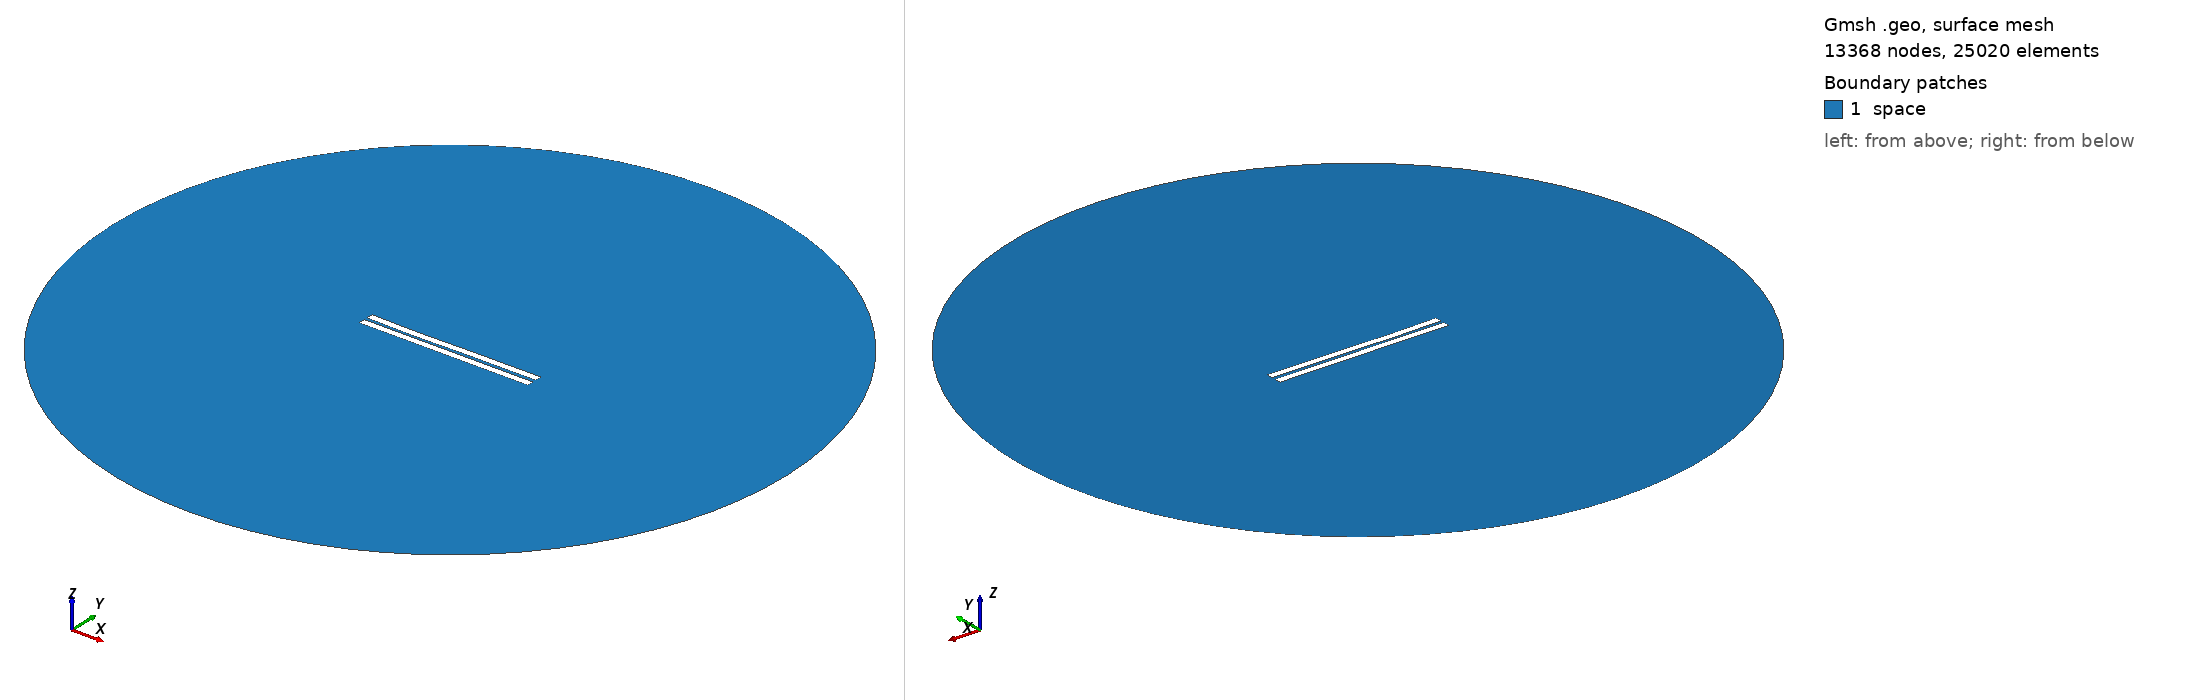

Gmsh geometry script, surface-meshed: 13368 nodes, 25020 surface elements. Boundary patches (legend numbers): 1 space. Left view from above one corner, right view from below the opposite corner. Legend entries are the model's physical surfaces. The drawing asked Gmsh for element sizes between 1% and 20% of the model's largest extent; the script's own settings can give other sizes.

=== 1502.geo (drawn) ===
//---------------------------------------
// Geometry kernel
//---------------------------------------

SetFactory("OpenCASCADE");



//---------------------------------------
// Parameters of the geometry
//---------------------------------------

// Overetch of the upper plate
overetch = 0.0;

// Distance between the plates
distance = 2.0;

// Discretization over the x axis (for the deformation)
nx = 50; 

// Length of the plate
L = 100 - overetch; 

// Number of modes
n = 4; 

// 1st mode coefficient
coeff(1) = 0.0;
beta(1) = 0.596864 * 3.1415926535 / L;

// 2nd mode coefficient
coeff(2) = -0.15;
beta(2) = 1.49418 * 3.1415926535 / L;

// 3rd mode coefficient
coeff(3) = -0.15;
beta(3) = 2.50025 * 3.1415926535 / L;

// 4th mode coefficient
coeff(4) = -0.075;
beta(4) = 3.49999 * 3.1415926535 / L;



//---------------------------------------
// Upper plate (deformed rectangle)
//---------------------------------------

// Coordiantes of the upper plate
xmin = -50;
xmax = 50 - overetch;

// Height of the upper plate
yheight = 4 - 2 * overetch;

// Indexes of the points
UpperID[] = {};
LowerID[] = {};
LeftID[] = {};
RightID[] = {};

// Point index
p = 1;

// Horizontal edges
For i In {1:nx}
    x = xmin + (i-1)*(xmax - xmin)/(nx-1);

    y_bottom = distance / 2 + overetch;
    For j In {1:n}
        C = (Cosh(beta(j)*L) + Cos(beta(j)*L)) / (Sinh(beta(j)*L) + Sin(beta(j)*L));
        y_bottom  = y_bottom + coeff(j) * (Cosh(beta(j)*(x+50)) - Cos(beta(j)*(x+50)) - C * (Sinh(beta(j)*(x+50)) - Sin(beta(j)*(x+50))));
    EndFor

    y_top = y_bottom + yheight;

    Point(p) = {x, y_top, 0, 1.0};
    UpperID[i] = p;
    p = p + 1;

    Point(p) = {x, y_bottom, 0, 1.0};
    LowerID[i] = p;
    p = p + 1;
EndFor

// Create point lists
UpperPts[] = {}; LowerPts[] = {};
For i In {1:nx}
  UpperPts[] += {UpperID[i]};
  LowerPts[] += {LowerID[i]};
EndFor

// Build splines
Spline(1) = {UpperPts[]};
Spline(2) = {LowerPts[]};
Line(3) = {LowerPts[nx-1], UpperPts[nx-1]};
Line(4) = {LowerPts[0], UpperPts[0]};

// Build the plane surface
Curve Loop(1) = {2, 3, -1, -4};
Plane Surface(1) = {1};



//---------------------------------------
// Lower plate (rectangle)
//---------------------------------------

// Vertices
Point(1001) = {-50, -1, 0, 1.0};
Point(1002) = { 50, -1, 0, 1.0};
Point(1003) = { 50,  -5, 0, 1.0};
Point(1004) = {-50,  -5, 0, 1.0};

// Edges
Line(5) = {1001, 1002};
Line(6) = {1002, 1003};
Line(7) = {1003, 1004};
Line(8) = {1004, 1001};

// Plane surface
Line Loop(2) = {5, 6, 7, 8};
Plane Surface(2) = {2}; 



//---------------------------------------
// Outer (fictious) boundary
//---------------------------------------

// Points
Point(1005) = {0, 0, 0};       // Center
Point(1006) = {200, 0, 0};     // Start point
Point(1007) = {0, 200, 0};     // 90 degrees
Point(1008) = {-200, 0, 0};    // 180 degrees
Point(1009) = {0, -200, 0};    // 270 degrees

// Circle arcs (each needs start, center, end)
Circle(9) = {1006, 1005, 1007};
Circle(10) = {1007, 1005, 1008};
Circle(11) = {1008, 1005, 1009};
Circle(12) = {1009, 1005, 1006};

// Plane surface for the entire domain
Curve Loop(3) = {9, 10, 11, 12};
Surface(3) = {3};

// Subtract the plates from the whole domain to obtain the actual domain where we want to solve the equations
BooleanDifference{ Surface{3}; Delete; }{ Surface{1}; Surface{2}; Delete; }




//---------------------------------------
// Transfinite Lines/Curves
//---------------------------------------

// Set the number of points on the boundaries
r = 7;

// Plates
Transfinite Curve {1, 2} = 50*r Using Progression 1;
Transfinite Curve {3, 4} = 2*r Using Progression 1;
Transfinite Line {5, 7} = 50*r Using Progression 1;
Transfinite Line {6, 8} = 2*r Using Progression 1;

// Outer boundary
Transfinite Line {9, 10, 11, 12} = 20 Using Progression 1;



//---------------------------------------
// Physical groups
//---------------------------------------                

// Physical curves (boundaries)
Physical Line("force_segment", 10) = {2};
Physical Line("upper_plate", 11) = {1, 3, 4};
Physical Line("lower_plate", 12) = {5, 6, 7, 8};
Physical Line("boundary", 20) = {9, 10, 11, 12};

// Physical Surfaces
Physical Surface("space", 30) = {3};



//---------------------------------------
// 6. Generate the Mesh
//---------------------------------------

// 2D mesh generation
Mesh 2;
